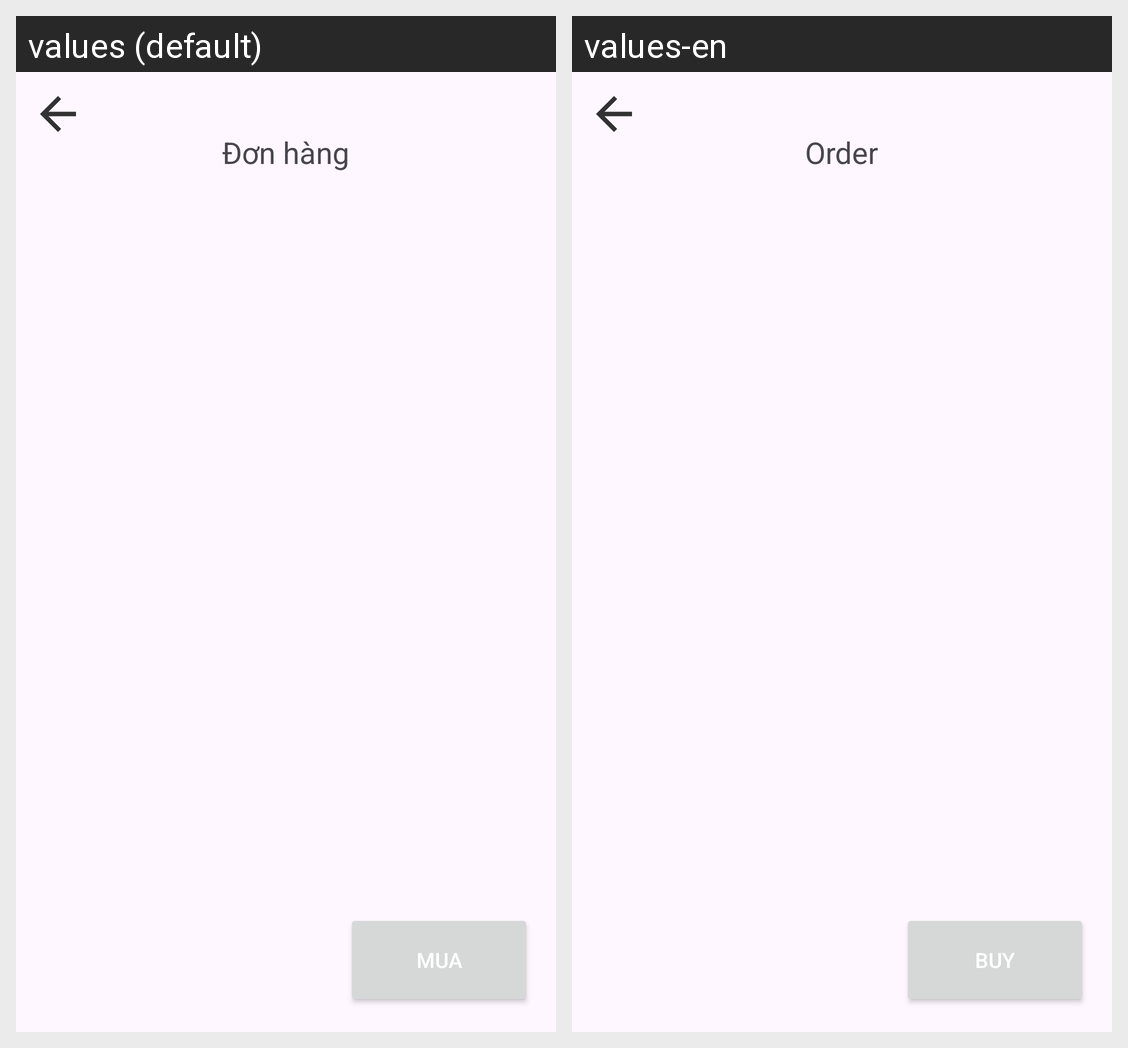

The Android screen above is rendered under two locales of the same app. Produce the string resources it draws, with the default and per-locale values.
Android screen res/layout/activity_cart.xml rendered under 2 locales, left to right: values (default), values-en. Device: Nexus 5 (rendered at 1080×1920; each locale shown at half size, 540×960, under a caption strip naming it); theme Theme.BTL_Android.
Strings drawn on this screen, with the default value and each locale's value (text and hints the layout hard-codes, and strings that could not be matched under every locale, appear in the picture but are not listed):

Order
  values: Đơn hàng
  values-en: Order

Buy
  values: Mua
  values-en: Buy
